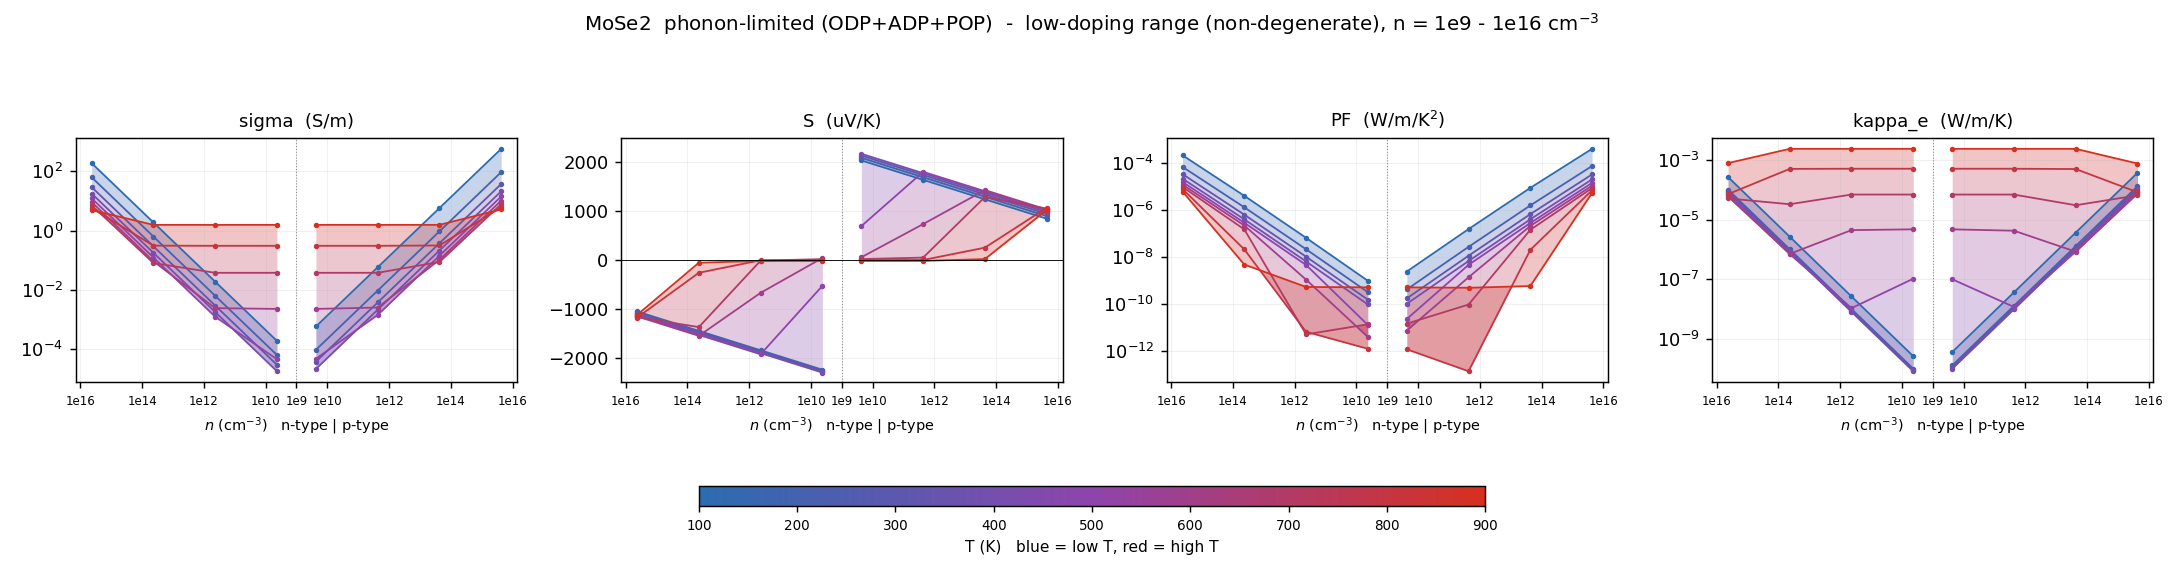

Data behind this chart, as committed beside it:
# dataset=intrinsic  label=phonon-limite…
T_K, type, n_cell_cm-3, n_2D_cm-2, carriers_per_atom, in_interpret_range, sigma_S/m, S_uV/K, PF_W/mK2, kappa_e_W/mK, mu_cm2/Vs, flag
100, n, -4.28346e+15, 9.99999e+08, 3.08421e-07, yes, 188, -1074, 0.000217, 0.000269, 837, 
100, n, -4.28346e+13, 9.99999e+06, 3.08421e-09, yes, 1.875, -1471, 4.05652e-06, 2.68643e-06, 834.5, 
100, n, -4.28346e+11, 100000, 3.08421e-11, yes, 0.01874, -1868, 6.54013e-08, 2.68639e-08, 834.4, 
100, n, -4.28346e+09, 1000, 3.08421e-13, yes, 0.0001874, -2265, 9.61426e-10, 2.68638e-10, 834.4, 
100, p, 4.28346e+09, 1000, 3.08421e-13, yes, 0.000574, 2035, 2.3769e-09, 3.69261e-10, 2555, 
100, p, 4.28346e+11, 100000, 3.08421e-11, yes, 0.0574, 1638, 1.54025e-07, 3.69262e-08, 2555, 
100, p, 4.28346e+13, 9.99999e+06, 3.08421e-09, yes, 5.74, 1241, 8.84398e-06, 3.6927e-06, 2555, 
100, p, 4.28346e+15, 9.99999e+08, 3.08421e-07, yes, 574.9, 844.5, 0.00041, 0.00037, 2559, 
200, n, -4.28346e+15, 9.99999e+08, 3.08421e-07, yes, 62.7, -1051, 6.92335e-05, 0.0001022, 279.1, 
200, n, -4.28346e+13, 9.99999e+06, 3.08421e-09, yes, 0.6255, -1448, 1.31077e-06, 1.01939e-06, 278.4, 
200, n, -4.28346e+11, 100000, 3.08421e-11, yes, 0.006255, -1844, 2.12786e-08, 1.01936e-08, 278.4, 
200, n, -4.28346e+09, 1000, 3.08421e-13, yes, 6.2545e-05, -2241, 3.14197e-10, 1.01936e-10, 278.4, 
200, p, 4.28346e+09, 1000, 3.08421e-13, yes, 9.36798e-05, 2089, 4.08648e-10, 1.31297e-10, 417, 
200, p, 4.28346e+11, 100000, 3.08421e-11, yes, 0.009368, 1692, 2.68111e-08, 1.31297e-08, 417, 
200, p, 4.28346e+13, 9.99999e+06, 3.08421e-09, yes, 0.9368, 1295, 1.57082e-06, 1.31302e-06, 417, 
200, p, 4.28346e+15, 9.99999e+08, 3.08421e-07, yes, 93.88, 898.1, 7.57173e-05, 0.0001317, 417.9, 
300, n, -4.28346e+15, 9.99999e+08, 3.08421e-07, yes, 29.27, -1079, 3.40536e-05, 9.05803e-05, 130.3, 
300, n, -4.28346e+13, 9.99999e+06, 3.08421e-09, yes, 0.2921, -1475, 6.35947e-07, 9.03434e-07, 130, 
300, n, -4.28346e+11, 100000, 3.08421e-11, yes, 0.002921, -1872, 1.02404e-08, 9.03409e-09, 130, 
300, n, -4.28346e+09, 1000, 3.08421e-13, yes, 2.92136e-05, -2269, 1.50415e-10, 9.03407e-11, 130, 
300, p, 4.28346e+09, 1000, 3.08421e-13, yes, 3.72086e-05, 2134, 1.69472e-10, 1.13788e-10, 165.6, 
300, p, 4.28346e+11, 100000, 3.08421e-11, yes, 0.003721, 1737, 1.12306e-08, 1.13788e-08, 165.6, 
300, p, 4.28346e+13, 9.99999e+06, 3.08421e-09, yes, 0.3721, 1340, 6.68606e-07, 1.13792e-06, 165.6, 
300, p, 4.28346e+15, 9.99999e+08, 3.08421e-07, yes, 37.28, 943.7, 3.31967e-05, 0.0001141, 165.9, 
400, n, -4.28346e+15, 9.99999e+08, 3.08421e-07, yes, 17.72, -1109, 2.17999e-05, 8.19613e-05, 78.88, 
400, n, -4.28346e+13, 9.99999e+06, 3.08421e-09, yes, 0.1769, -1506, 4.01214e-07, 8.17895e-07, 78.75, 
400, n, -4.28346e+11, 100000, 3.08421e-11, yes, 0.001769, -1903, 6.40515e-09, 8.17879e-09, 78.75, 
400, n, -4.28346e+09, 1000, 3.08421e-13, yes, 1.7691e-05, -2300, 9.35511e-11, 8.41579e-11, 78.75, 
400, p, 4.28346e+09, 1000, 3.08421e-13, yes, 2.11413e-05, 2172, 9.97097e-11, 1.01735e-10, 94.11, 
400, p, 4.28346e+11, 100000, 3.08421e-11, yes, 0.002114, 1775, 6.6601e-09, 9.97512e-09, 94.11, 
400, p, 4.28346e+13, 9.99999e+06, 3.08421e-09, yes, 0.2114, 1378, 4.01493e-07, 9.97532e-07, 94.11, 
400, p, 4.28346e+15, 9.99999e+08, 3.08421e-07, yes, 21.18, 981.3, 2.03897e-05, 9.99572e-05, 94.26, 
500, n, -4.28346e+15, 9.99999e+08, 3.08421e-07, yes, 12.28, -1134, 1.57759e-05, 7.06023e-05, 54.65, 
500, n, -4.28346e+13, 9.99999e+06, 3.08421e-09, yes, 0.1226, -1530, 2.87111e-07, 7.04868e-07, 54.57, 
500, n, -4.28346e+11, 100000, 3.08421e-11, yes, 0.001226, -1926, 4.54896e-09, 1.08929e-08, 54.57, 
500, n, -4.28346e+09, 1000, 3.08421e-13, yes, 4.48636e-05, -528.1, 1.25131e-11, 1.05255e-07, 54.57, 
500, p, 4.28346e+09, 1000, 3.08421e-13, yes, 4.67321e-05, 693.1, 2.24475e-11, 1.01073e-07, 62.88, 
500, p, 4.28346e+11, 100000, 3.08421e-11, yes, 0.001413, 1803, 4.59398e-09, 1.19283e-08, 62.88, 
500, p, 4.28346e+13, 9.99999e+06, 3.08421e-09, yes, 0.1413, 1407, 2.79708e-07, 8.59177e-07, 62.88, 
500, p, 4.28346e+15, 9.99999e+08, 3.08421e-07, yes, 14.15, 1010, 1.44402e-05, 8.60496e-05, 62.97, 
600, n, -4.28346e+15, 9.99999e+08, 3.08421e-07, yes, 9.142, -1152, 1.2141e-05, 5.9838e-05, 40.7, 
600, n, -4.28346e+13, 9.99999e+06, 3.08421e-09, yes, 0.09133, -1549, 2.19034e-07, 7.14304e-07, 40.65, 
600, n, -4.28346e+11, 100000, 3.08421e-11, yes, 0.002396, -670.3, 1.0766e-09, 4.4611e-06, 40.64, 
600, n, -4.28346e+09, 1000, 3.08421e-13, yes, 0.002252, 41.3, 3.84034e-12, 4.74477e-06, 40.64, 
600, p, 4.28346e+09, 1000, 3.08421e-13, yes, 0.002253, 56.62, 7.22363e-12, 4.74243e-06, 45.64, 
600, p, 4.28346e+11, 100000, 3.08421e-11, yes, 0.002508, 734.4, 1.35297e-09, 4.26357e-06, 45.64, 
600, p, 4.28346e+13, 9.99999e+06, 3.08421e-09, yes, 0.1026, 1430, 2.09621e-07, 8.46104e-07, 45.64, 
600, p, 4.28346e+15, 9.99999e+08, 3.08421e-07, yes, 10.27, 1033, 1.09611e-05, 7.43014e-05, 45.7, 
700, n, -4.28346e+15, 9.99999e+08, 3.08421e-07, yes, 7.11, -1167, 9.68421e-06, 5.1316e-05, 31.65, 
700, n, -4.28346e+13, 9.99999e+06, 3.08421e-09, yes, 0.07985, -1371, 1.50006e-07, 3.28271e-05, 31.61, 
700, n, -4.28346e+11, 100000, 3.08421e-11, yes, 0.03732, -11.5, 4.93855e-12, 6.92911e-05, 31.61, 
700, n, -4.28346e+09, 1000, 3.08421e-13, yes, 0.03735, 18.86, 1.32913e-11, 6.92413e-05, 31.61, 
700, p, 4.28346e+09, 1000, 3.08421e-13, yes, 0.03735, 19.48, 1.41694e-11, 6.924e-05, 34.74, 
700, p, 4.28346e+11, 100000, 3.08421e-11, yes, 0.03739, 49.79, 9.26752e-11, 6.9163e-05, 34.74, 
700, p, 4.28346e+13, 9.99999e+06, 3.08421e-09, yes, 0.08687, 1287, 1.43813e-07, 3.03617e-05, 34.74, 
700, p, 4.28346e+15, 9.99999e+08, 3.08421e-07, yes, 7.812, 1052, 8.65156e-06, 6.52781e-05, 34.78, 
800, n, -4.28346e+15, 9.99999e+08, 3.08421e-07, yes, 5.701, -1177, 7.89732e-06, 7.11576e-05, 25.34, 
800, n, -4.28346e+13, 9.99999e+06, 3.08421e-09, yes, 0.3084, -260.5, 2.09344e-08, 0.0005015, 25.32, 
800, n, -4.28346e+11, 100000, 3.08421e-11, yes, 0.3049, -4.574, 6.38039e-12, 0.0005072, 25.32, 
... 13 more rows
